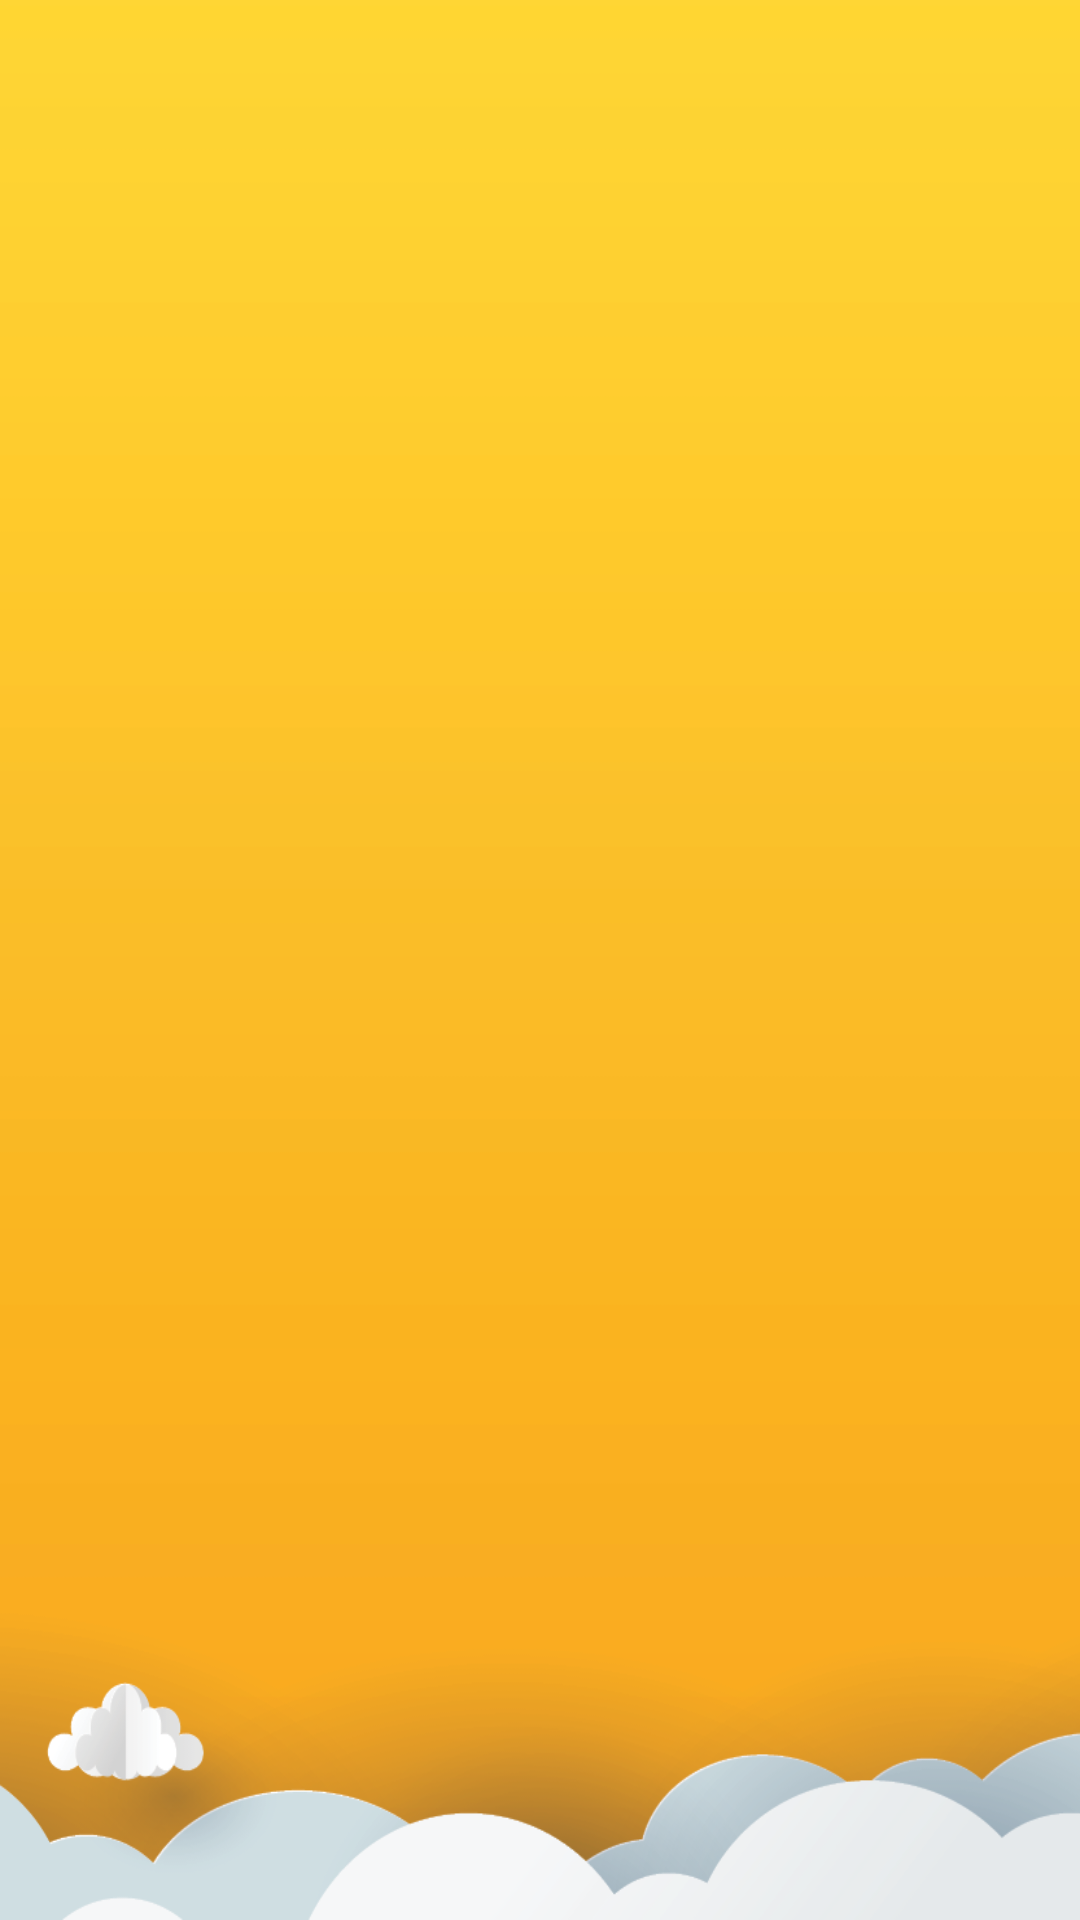

Reconstruct the res/layout file that produces this screen, plus the resources it refers to.
<!-- AndroidManifest.xml: application theme Theme.TeacherPortalActivity -->
<!-- res/layout/activity_periodlistclass.xml -->
<?xml version="1.0" encoding="utf-8"?>
<LinearLayout xmlns:android="http://schemas.android.com/apk/res/android"
    android:layout_width="match_parent"
    android:layout_height="wrap_content"
    xmlns:tools="http://schemas.android.com/tools"
    android:background="@drawable/background"
    android:orientation="vertical">

    <com.google.android.material.appbar.AppBarLayout
        android:id="@+id/appBar"
        android:layout_width="match_parent"
        android:layout_height="wrap_content"
        android:background="@android:color/transparent"
        android:theme="@style/AppTheme.AppBarOverlay">

        <include
            android:id="@+id/toolbar"
            layout="@layout/app_bar" />
    </com.google.android.material.appbar.AppBarLayout>

    <androidx.recyclerview.widget.RecyclerView
        android:id="@+id/mrecyclerview"
        android:layout_width="match_parent"
        android:layout_height="wrap_content"
        android:layout_marginLeft="@dimen/normal"
        android:visibility="visible"
        android:layout_marginRight="@dimen/normal" />

</LinearLayout>
<!-- res/layout/app_bar.xml (included above) -->
<?xml version="1.0" encoding="UTF-8"?>
<androidx.appcompat.widget.Toolbar
    xmlns:android="http://schemas.android.com/apk/res/android"
    xmlns:app="http://schemas.android.com/apk/res-auto"
    android:id="@+id/toolbar"
    android:layout_width="match_parent"
    android:layout_height="?attr/actionBarSize"
    android:background="@android:color/transparent"
    app:popupTheme="@style/AppTheme.PopupOverlay"
    app:titleTextColor="@color/black"
    app:theme="@style/ToolbarTheme">
    <androidx.appcompat.widget.AppCompatTextView
        android:id="@+id/toolbar_title"
        android:layout_width="match_parent"
        android:layout_height="wrap_content"
        android:gravity="left"
        android:textColor="@color/black"
        android:textSize="18sp"
        android:ellipsize="marquee"
        android:fadingEdge="horizontal"
        android:marqueeRepeatLimit="marquee_forever"
        android:scrollHorizontally="true"
        android:singleLine="true" />
</androidx.appcompat.widget.Toolbar>
<!-- resources referenced by this layout -->
<resources>
  <color name="black">#FF000000</color>
  <dimen name="normal">10dp</dimen>
  <!-- drawable background: png bitmap (drawable, 48186 bytes) -->
  <style name="AppTheme.AppBarOverlay" parent="ThemeOverlay.AppCompat.Dark.ActionBar">
          <item name="windowActionBar">false</item>
          <item name="windowNoTitle">true</item>
      </style>
  <style name="AppTheme.PopupOverlay" parent="ThemeOverlay.AppCompat.Light" />
  <style name="ToolbarTheme" parent="@style/ThemeOverlay.AppCompat.ActionBar">
          
          <item name="colorControlNormal">@color/black</item>
      </style>
  <style name="Theme.TeacherPortalActivity" parent="Theme.MaterialComponents.NoActionBar">
          
          <item name="colorPrimary">@color/colorPrimary</item>
          <item name="colorPrimaryVariant">@color/purple_700</item>
          <item name="colorOnPrimary">@color/black</item>
          
          <item name="colorSecondary">@color/teal_200</item>
          <item name="colorSecondaryVariant">@color/teal_700</item>
          <item name="colorOnSecondary">@color/white</item>
          <item name="itemBackground">@color/white</item>
          
          <item name="android:statusBarColor" tools:targetApi="l">?attr/colorPrimaryVariant</item>
          
      </style>
  <color name="colorPrimary">#fab124</color>
  <color name="purple_700">#1976D2</color>
  <color name="teal_200">#FF03DAC5</color>
  <color name="teal_700">#FF018786</color>
  <color name="white">#ffffff</color>
</resources>
